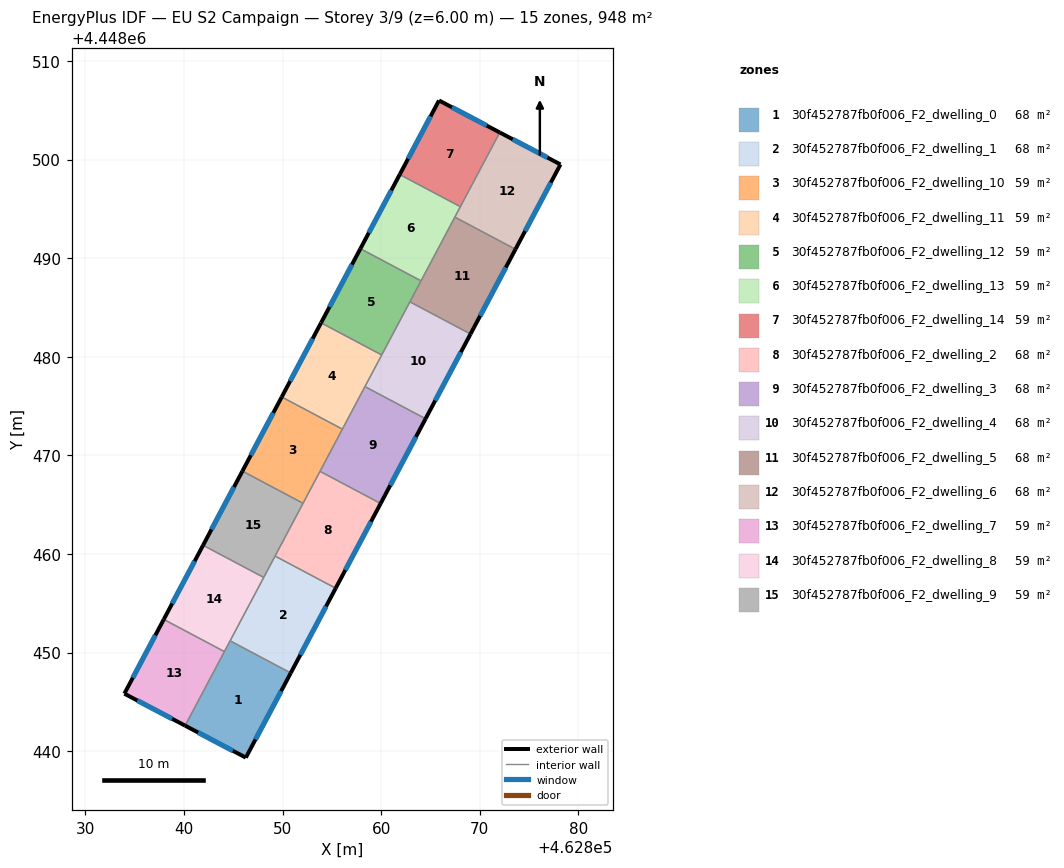
=== STOREY PLAN SPEC (per zone: floor XY polygon, exterior-wall plan segments, windows/doors) ===
zone 1: 30f452787fb0f006_F2_dwelling_0  (67.7 m²)
  floor: (462850.83, 4448447.93) (462846.28, 4448439.34) (462840.12, 4448442.59) (462844.68, 4448451.19)
  exterior wall: (462846.28, 4448439.34) – (462850.83, 4448447.93)  [9.7 m]
    window: (462847.25, 4448441.18) – (462849.85, 4448446.09)  [9.5 m²]
  exterior wall: (462840.12, 4448442.59) – (462846.28, 4448439.34)  [7.0 m]
    window: (462841.44, 4448441.89) – (462844.96, 4448440.04)  [6.8 m²]
  interior walls: 3
zone 2: 30f452787fb0f006_F2_dwelling_1  (67.7 m²)
  floor: (462855.39, 4448456.53) (462850.83, 4448447.93) (462844.68, 4448451.19) (462849.24, 4448459.79)
  exterior wall: (462850.83, 4448447.93) – (462855.39, 4448456.53)  [9.7 m]
    window: (462851.81, 4448449.77) – (462854.41, 4448454.68)  [9.5 m²]
  interior walls: 4
zone 3: 30f452787fb0f006_F2_dwelling_10  (59.3 m²)
  floor: (462856.07, 4448472.66) (462852.08, 4448465.14) (462845.93, 4448468.40) (462849.92, 4448475.92)
  exterior wall: (462849.92, 4448475.92) – (462845.93, 4448468.40)  [8.5 m]
    window: (462849.06, 4448474.31) – (462846.78, 4448470.01)  [8.3 m²]
  interior walls: 4
zone 4: 30f452787fb0f006_F2_dwelling_11  (59.3 m²)
  floor: (462860.06, 4448480.18) (462856.07, 4448472.66) (462849.92, 4448475.92) (462853.91, 4448483.45)
  exterior wall: (462853.91, 4448483.45) – (462849.92, 4448475.92)  [8.5 m]
    window: (462853.05, 4448481.84) – (462850.77, 4448477.54)  [8.3 m²]
  interior walls: 4
zone 5: 30f452787fb0f006_F2_dwelling_12  (59.3 m²)
  floor: (462864.05, 4448487.71) (462860.06, 4448480.18) (462853.91, 4448483.45) (462857.90, 4448490.97)
  exterior wall: (462857.90, 4448490.97) – (462853.91, 4448483.45)  [8.5 m]
    window: (462857.04, 4448489.36) – (462854.76, 4448485.06)  [8.3 m²]
  interior walls: 4
zone 6: 30f452787fb0f006_F2_dwelling_13  (59.3 m²)
  floor: (462868.03, 4448495.23) (462864.05, 4448487.71) (462857.90, 4448490.97) (462861.88, 4448498.49)
  exterior wall: (462861.88, 4448498.49) – (462857.90, 4448490.97)  [8.5 m]
    window: (462861.03, 4448496.88) – (462858.75, 4448492.58)  [8.3 m²]
  interior walls: 4
zone 7: 30f452787fb0f006_F2_dwelling_14  (59.3 m²)
  floor: (462872.03, 4448502.76) (462868.03, 4448495.23) (462861.88, 4448498.49) (462865.87, 4448506.00)
  exterior wall: (462865.87, 4448506.00) – (462861.88, 4448498.49)  [8.5 m]
    window: (462865.01, 4448504.39) – (462862.74, 4448500.10)  [8.3 m²]
  exterior wall: (462872.03, 4448502.76) – (462865.87, 4448506.00)  [7.0 m]
    window: (462870.71, 4448503.45) – (462867.19, 4448505.31)  [6.8 m²]
  interior walls: 2
zone 8: 30f452787fb0f006_F2_dwelling_2  (67.7 m²)
  floor: (462859.95, 4448465.12) (462855.39, 4448456.53) (462849.24, 4448459.79) (462853.80, 4448468.38)
  exterior wall: (462855.39, 4448456.53) – (462859.95, 4448465.12)  [9.7 m]
    window: (462856.37, 4448458.37) – (462858.97, 4448463.28)  [9.5 m²]
  interior walls: 4
zone 9: 30f452787fb0f006_F2_dwelling_3  (67.7 m²)
  floor: (462864.51, 4448473.72) (462859.95, 4448465.12) (462853.80, 4448468.38) (462858.36, 4448476.98)
  exterior wall: (462859.95, 4448465.12) – (462864.51, 4448473.72)  [9.7 m]
    window: (462860.92, 4448466.96) – (462863.53, 4448471.88)  [9.5 m²]
  interior walls: 4
zone 10: 30f452787fb0f006_F2_dwelling_4  (67.7 m²)
  floor: (462869.07, 4448482.31) (462864.51, 4448473.72) (462858.36, 4448476.98) (462862.92, 4448485.58)
  exterior wall: (462864.51, 4448473.72) – (462869.07, 4448482.31)  [9.7 m]
    window: (462865.48, 4448475.56) – (462868.09, 4448480.47)  [9.5 m²]
  interior walls: 4
zone 11: 30f452787fb0f006_F2_dwelling_5  (67.7 m²)
  floor: (462873.62, 4448490.91) (462869.07, 4448482.31) (462862.92, 4448485.58) (462867.47, 4448494.17)
  exterior wall: (462869.07, 4448482.31) – (462873.62, 4448490.91)  [9.7 m]
    window: (462870.04, 4448484.15) – (462872.65, 4448489.07)  [9.5 m²]
  interior walls: 4
zone 12: 30f452787fb0f006_F2_dwelling_6  (67.7 m²)
  floor: (462878.19, 4448499.51) (462873.62, 4448490.91) (462867.47, 4448494.17) (462872.03, 4448502.76)
  exterior wall: (462878.19, 4448499.51) – (462872.03, 4448502.76)  [7.0 m]
    window: (462876.87, 4448500.21) – (462873.35, 4448502.06)  [6.8 m²]
  exterior wall: (462873.62, 4448490.91) – (462878.19, 4448499.51)  [9.7 m]
    window: (462874.60, 4448492.75) – (462877.21, 4448497.67)  [9.5 m²]
  interior walls: 3
zone 13: 30f452787fb0f006_F2_dwelling_7  (59.3 m²)
  floor: (462844.10, 4448450.10) (462840.12, 4448442.59) (462833.96, 4448445.83) (462837.95, 4448453.36)
  exterior wall: (462833.96, 4448445.83) – (462840.12, 4448442.59)  [7.0 m]
    window: (462835.27, 4448445.14) – (462838.80, 4448443.28)  [6.8 m²]
  exterior wall: (462837.95, 4448453.36) – (462833.96, 4448445.83)  [8.5 m]
    window: (462837.09, 4448451.75) – (462834.81, 4448447.44)  [8.4 m²]
  interior walls: 2
zone 14: 30f452787fb0f006_F2_dwelling_8  (59.3 m²)
  floor: (462848.09, 4448457.62) (462844.10, 4448450.10) (462837.95, 4448453.36) (462841.94, 4448460.88)
  exterior wall: (462841.94, 4448460.88) – (462837.95, 4448453.36)  [8.5 m]
    window: (462841.08, 4448459.27) – (462838.80, 4448454.97)  [8.3 m²]
  interior walls: 4
zone 15: 30f452787fb0f006_F2_dwelling_9  (59.3 m²)
  floor: (462852.08, 4448465.14) (462848.09, 4448457.62) (462841.94, 4448460.88) (462845.93, 4448468.40)
  exterior wall: (462845.93, 4448468.40) – (462841.94, 4448460.88)  [8.5 m]
    window: (462845.07, 4448466.79) – (462842.79, 4448462.49)  [8.3 m²]
  interior walls: 4

=== DERIVED (storey summary) ===
Building: EU S2 Campaign
Storey: 3 of 9  (floor level z = 6.00 m)
Storey gross floor area: 948.4 m²
Zones on this storey: 15
  - 30f452787fb0f006_F2_dwelling_0: floor 67.7 m²; exterior wall 16.7 m (50.0 m²); 2 window(s) 16.4 m²; WWR 32.7%
  - 30f452787fb0f006_F2_dwelling_1: floor 67.7 m²; exterior wall 9.7 m (29.2 m²); 1 window(s) 9.5 m²; WWR 32.7%
  - 30f452787fb0f006_F2_dwelling_10: floor 59.3 m²; exterior wall 8.5 m (25.5 m²); 1 window(s) 8.3 m²; WWR 32.7%
  - 30f452787fb0f006_F2_dwelling_11: floor 59.3 m²; exterior wall 8.5 m (25.5 m²); 1 window(s) 8.3 m²; WWR 32.7%
  - 30f452787fb0f006_F2_dwelling_12: floor 59.3 m²; exterior wall 8.5 m (25.5 m²); 1 window(s) 8.3 m²; WWR 32.7%
  - 30f452787fb0f006_F2_dwelling_13: floor 59.3 m²; exterior wall 8.5 m (25.5 m²); 1 window(s) 8.3 m²; WWR 32.7%
  - 30f452787fb0f006_F2_dwelling_14: floor 59.3 m²; exterior wall 15.5 m (46.4 m²); 2 window(s) 15.2 m²; WWR 32.7%
  - 30f452787fb0f006_F2_dwelling_2: floor 67.7 m²; exterior wall 9.7 m (29.2 m²); 1 window(s) 9.5 m²; WWR 32.7%
  - 30f452787fb0f006_F2_dwelling_3: floor 67.7 m²; exterior wall 9.7 m (29.2 m²); 1 window(s) 9.5 m²; WWR 32.7%
  - 30f452787fb0f006_F2_dwelling_4: floor 67.7 m²; exterior wall 9.7 m (29.2 m²); 1 window(s) 9.5 m²; WWR 32.7%
  - 30f452787fb0f006_F2_dwelling_5: floor 67.7 m²; exterior wall 9.7 m (29.2 m²); 1 window(s) 9.5 m²; WWR 32.7%
  - 30f452787fb0f006_F2_dwelling_6: floor 67.7 m²; exterior wall 16.7 m (50.1 m²); 2 window(s) 16.4 m²; WWR 32.7%
  - 30f452787fb0f006_F2_dwelling_7: floor 59.3 m²; exterior wall 15.5 m (46.5 m²); 2 window(s) 15.2 m²; WWR 32.7%
  - 30f452787fb0f006_F2_dwelling_8: floor 59.3 m²; exterior wall 8.5 m (25.5 m²); 1 window(s) 8.3 m²; WWR 32.7%
  - 30f452787fb0f006_F2_dwelling_9: floor 59.3 m²; exterior wall 8.5 m (25.5 m²); 1 window(s) 8.3 m²; WWR 32.7%
Zone adjacency (shared interzone walls):
  - 30f452787fb0f006_F2_dwelling_0 ↔ 30f452787fb0f006_F2_dwelling_1
  - 30f452787fb0f006_F2_dwelling_0 ↔ 30f452787fb0f006_F2_dwelling_7
  - 30f452787fb0f006_F2_dwelling_0 ↔ 30f452787fb0f006_F2_dwelling_8
  - 30f452787fb0f006_F2_dwelling_1 ↔ 30f452787fb0f006_F2_dwelling_2
  - 30f452787fb0f006_F2_dwelling_1 ↔ 30f452787fb0f006_F2_dwelling_8
  - 30f452787fb0f006_F2_dwelling_1 ↔ 30f452787fb0f006_F2_dwelling_9
  - 30f452787fb0f006_F2_dwelling_10 ↔ 30f452787fb0f006_F2_dwelling_11
  - 30f452787fb0f006_F2_dwelling_10 ↔ 30f452787fb0f006_F2_dwelling_2
  - 30f452787fb0f006_F2_dwelling_10 ↔ 30f452787fb0f006_F2_dwelling_3
  - 30f452787fb0f006_F2_dwelling_10 ↔ 30f452787fb0f006_F2_dwelling_9
  - 30f452787fb0f006_F2_dwelling_11 ↔ 30f452787fb0f006_F2_dwelling_12
  - 30f452787fb0f006_F2_dwelling_11 ↔ 30f452787fb0f006_F2_dwelling_3
  - 30f452787fb0f006_F2_dwelling_11 ↔ 30f452787fb0f006_F2_dwelling_4
  - 30f452787fb0f006_F2_dwelling_12 ↔ 30f452787fb0f006_F2_dwelling_13
  - 30f452787fb0f006_F2_dwelling_12 ↔ 30f452787fb0f006_F2_dwelling_4
  - 30f452787fb0f006_F2_dwelling_12 ↔ 30f452787fb0f006_F2_dwelling_5
  - 30f452787fb0f006_F2_dwelling_13 ↔ 30f452787fb0f006_F2_dwelling_14
  - 30f452787fb0f006_F2_dwelling_13 ↔ 30f452787fb0f006_F2_dwelling_5
  - 30f452787fb0f006_F2_dwelling_13 ↔ 30f452787fb0f006_F2_dwelling_6
  - 30f452787fb0f006_F2_dwelling_14 ↔ 30f452787fb0f006_F2_dwelling_6
  - 30f452787fb0f006_F2_dwelling_2 ↔ 30f452787fb0f006_F2_dwelling_3
  - 30f452787fb0f006_F2_dwelling_2 ↔ 30f452787fb0f006_F2_dwelling_9
  - 30f452787fb0f006_F2_dwelling_3 ↔ 30f452787fb0f006_F2_dwelling_4
  - 30f452787fb0f006_F2_dwelling_4 ↔ 30f452787fb0f006_F2_dwelling_5
  - 30f452787fb0f006_F2_dwelling_5 ↔ 30f452787fb0f006_F2_dwelling_6
  - 30f452787fb0f006_F2_dwelling_7 ↔ 30f452787fb0f006_F2_dwelling_8
  - 30f452787fb0f006_F2_dwelling_8 ↔ 30f452787fb0f006_F2_dwelling_9